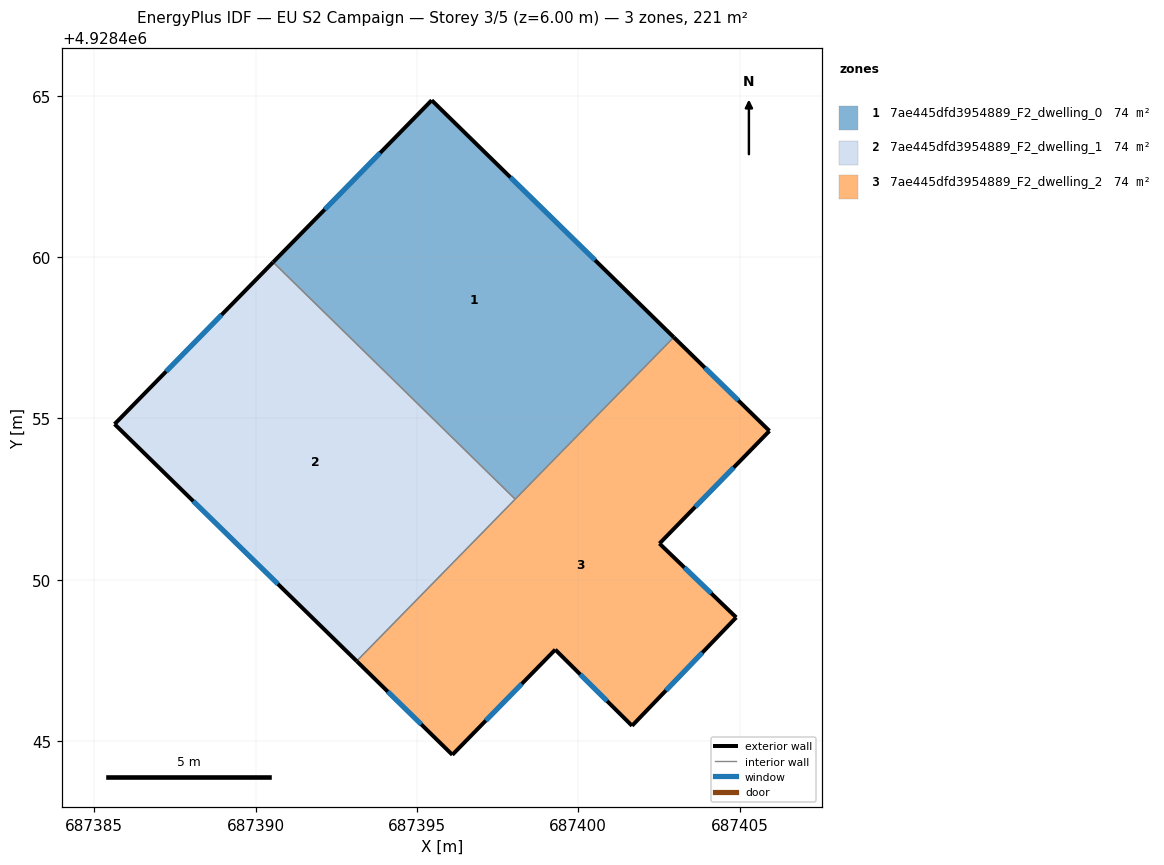
=== STOREY PLAN SPEC (per zone: floor XY polygon, exterior-wall plan segments, windows/doors) ===
zone 1: 7ae445dfd3954889_F2_dwelling_0  (73.8 m²)
  floor: (687402.96, 4928457.52) (687398.05, 4928452.50) (687390.54, 4928459.84) (687395.46, 4928464.86)
  exterior wall: (687395.46, 4928464.86) – (687390.54, 4928459.84)  [7.0 m]
    window: (687393.86, 4928463.23) – (687392.14, 4928461.48)  [2.6 m²]
  exterior wall: (687402.96, 4928457.52) – (687395.46, 4928464.86)  [10.5 m]
    window: (687400.52, 4928459.91) – (687397.90, 4928462.48)  [3.8 m²]
  interior walls: 2
zone 2: 7ae445dfd3954889_F2_dwelling_1  (73.8 m²)
  floor: (687398.05, 4928452.50) (687393.13, 4928447.48) (687385.63, 4928454.83) (687390.54, 4928459.84)
  exterior wall: (687390.54, 4928459.84) – (687385.63, 4928454.83)  [7.0 m]
    window: (687388.94, 4928458.21) – (687387.23, 4928456.46)  [2.6 m²]
  exterior wall: (687385.63, 4928454.83) – (687393.13, 4928447.48)  [10.5 m]
    window: (687388.07, 4928452.44) – (687390.69, 4928449.87)  [3.8 m²]
  interior walls: 2
zone 3: 7ae445dfd3954889_F2_dwelling_2  (73.8 m²)
  floor: (687405.93, 4928454.61) (687402.52, 4928451.12) (687404.90, 4928448.83) (687401.67, 4928445.47) (687399.29, 4928447.83) (687396.10, 4928444.58) (687393.13, 4928447.48) (687402.96, 4928457.52)
  exterior wall: (687405.93, 4928454.61) – (687402.96, 4928457.52)  [4.2 m]
    window: (687404.96, 4928455.56) – (687403.92, 4928456.57)  [1.5 m²]
  exterior wall: (687402.52, 4928451.12) – (687405.93, 4928454.61)  [4.9 m]
    window: (687403.63, 4928452.26) – (687404.82, 4928453.48)  [1.8 m²]
  exterior wall: (687404.90, 4928448.83) – (687402.52, 4928451.12)  [3.3 m]
    window: (687404.12, 4928449.58) – (687403.29, 4928450.38)  [1.2 m²]
  exterior wall: (687401.67, 4928445.47) – (687404.90, 4928448.83)  [4.7 m]
    window: (687402.72, 4928446.57) – (687403.85, 4928447.74)  [1.7 m²]
  exterior wall: (687399.29, 4928447.83) – (687401.67, 4928445.47)  [3.4 m]
    window: (687400.06, 4928447.07) – (687400.89, 4928446.24)  [1.2 m²]
  exterior wall: (687396.10, 4928444.58) – (687399.29, 4928447.83)  [4.6 m]
    window: (687397.13, 4928445.64) – (687398.25, 4928446.77)  [1.7 m²]
  exterior wall: (687393.13, 4928447.48) – (687396.10, 4928444.58)  [4.2 m]
    window: (687394.10, 4928446.53) – (687395.13, 4928445.52)  [1.5 m²]
  interior walls: 2

=== DERIVED (storey summary) ===
Building: EU S2 Campaign
Storey: 3 of 5  (floor level z = 6.00 m)
Storey gross floor area: 221.3 m²
Zones on this storey: 3
  - 7ae445dfd3954889_F2_dwelling_0: floor 73.8 m²; exterior wall 17.5 m (52.6 m²); 2 window(s) 6.4 m²; WWR 12.2%
  - 7ae445dfd3954889_F2_dwelling_1: floor 73.8 m²; exterior wall 17.5 m (52.6 m²); 2 window(s) 6.4 m²; WWR 12.2%
  - 7ae445dfd3954889_F2_dwelling_2: floor 73.8 m²; exterior wall 29.1 m (87.2 m²); 7 window(s) 10.7 m²; WWR 12.2%
Zone adjacency (shared interzone walls):
  - 7ae445dfd3954889_F2_dwelling_0 ↔ 7ae445dfd3954889_F2_dwelling_1
  - 7ae445dfd3954889_F2_dwelling_0 ↔ 7ae445dfd3954889_F2_dwelling_2
  - 7ae445dfd3954889_F2_dwelling_1 ↔ 7ae445dfd3954889_F2_dwelling_2